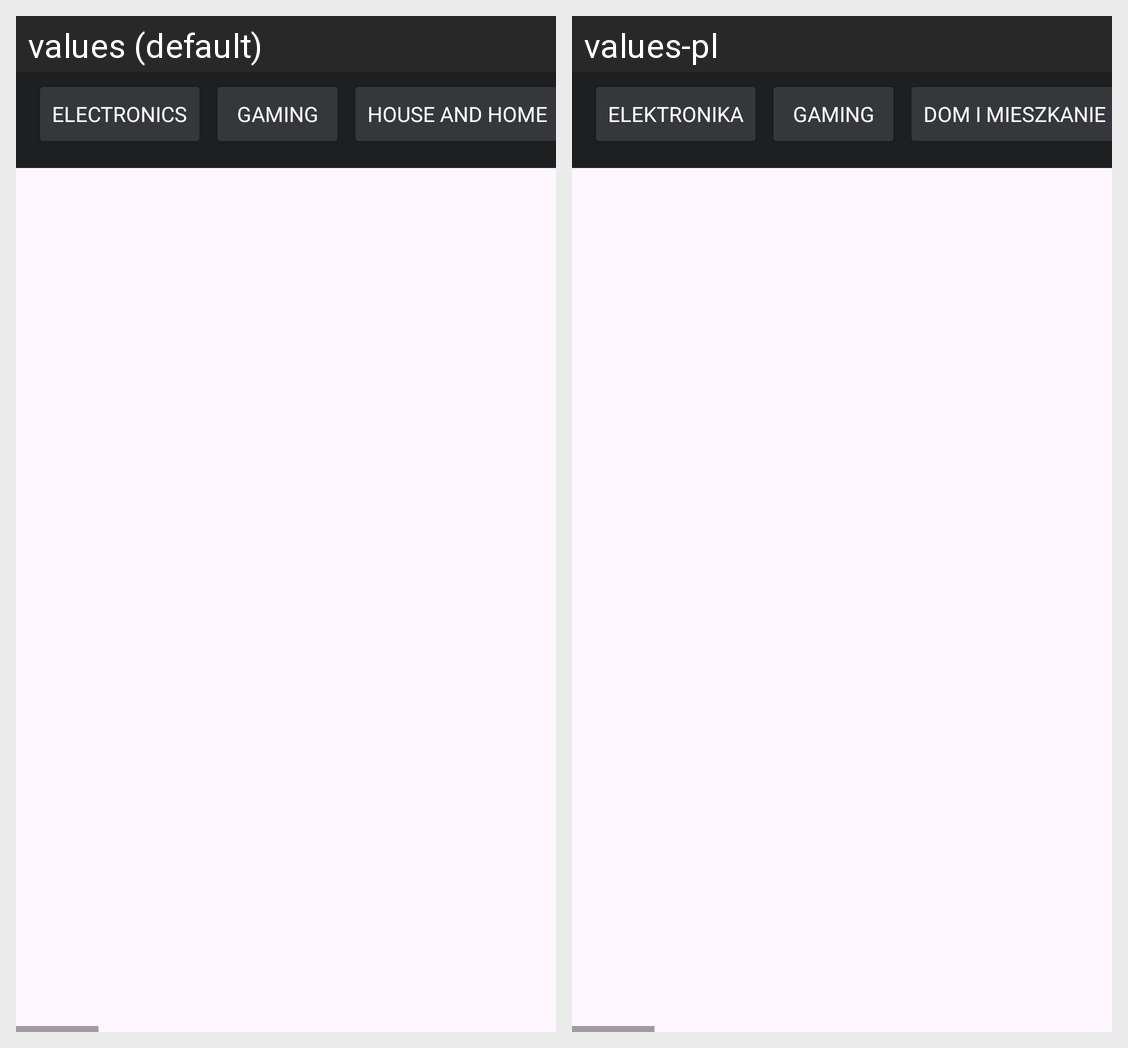

For this localized Android screen grid, give each drawn string resource with its value in every locale shown.
Android screen res/layout/fragment_list.xml rendered under 2 locales, left to right: values (default), values-pl. Device: Nexus 5 (rendered at 1080×1920; each locale shown at half size, 540×960, under a caption strip naming it); theme Theme.SysMobProjekt.
Strings drawn on this screen, with the default value and each locale's value (text and hints the layout hard-codes, and strings that could not be matched under every locale, appear in the picture but are not listed):

electro
  values: Electronics
  values-pl: Elektronika

gaming
  values: Gaming
  values-pl: Gaming  [not translated; the default value is used]

furniture
  values: House and home
  values-pl: Dom i mieszkanie
